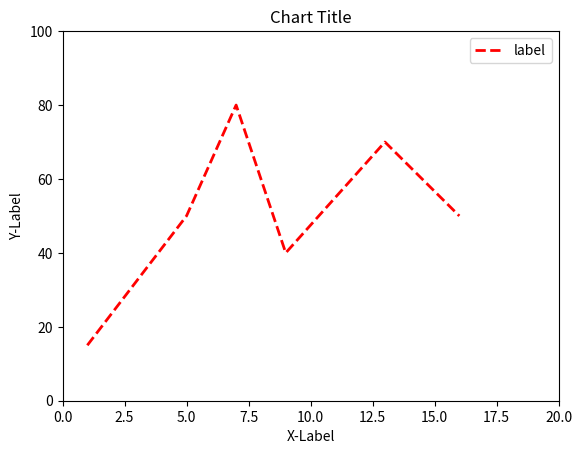

Generate this figure with matplotlib:
import matplotlib.pyplot as plt

listx = [1,5,7,9,13,16]
listy = [15,50,80,40,70,50]
plt.plot(listx, listy, color="red", lw="2.0", ls="--", label="label")
plt.title("Chart Title")	#圖表標題
plt.xlabel("X-Label")		#x座標標題
plt.ylabel("Y-Label")		#y座標標題
plt.xlim(0, 20)            #設定x座標範圍
plt.ylim(0, 100)             #設定y座標範圍
plt.legend()
plt.show()